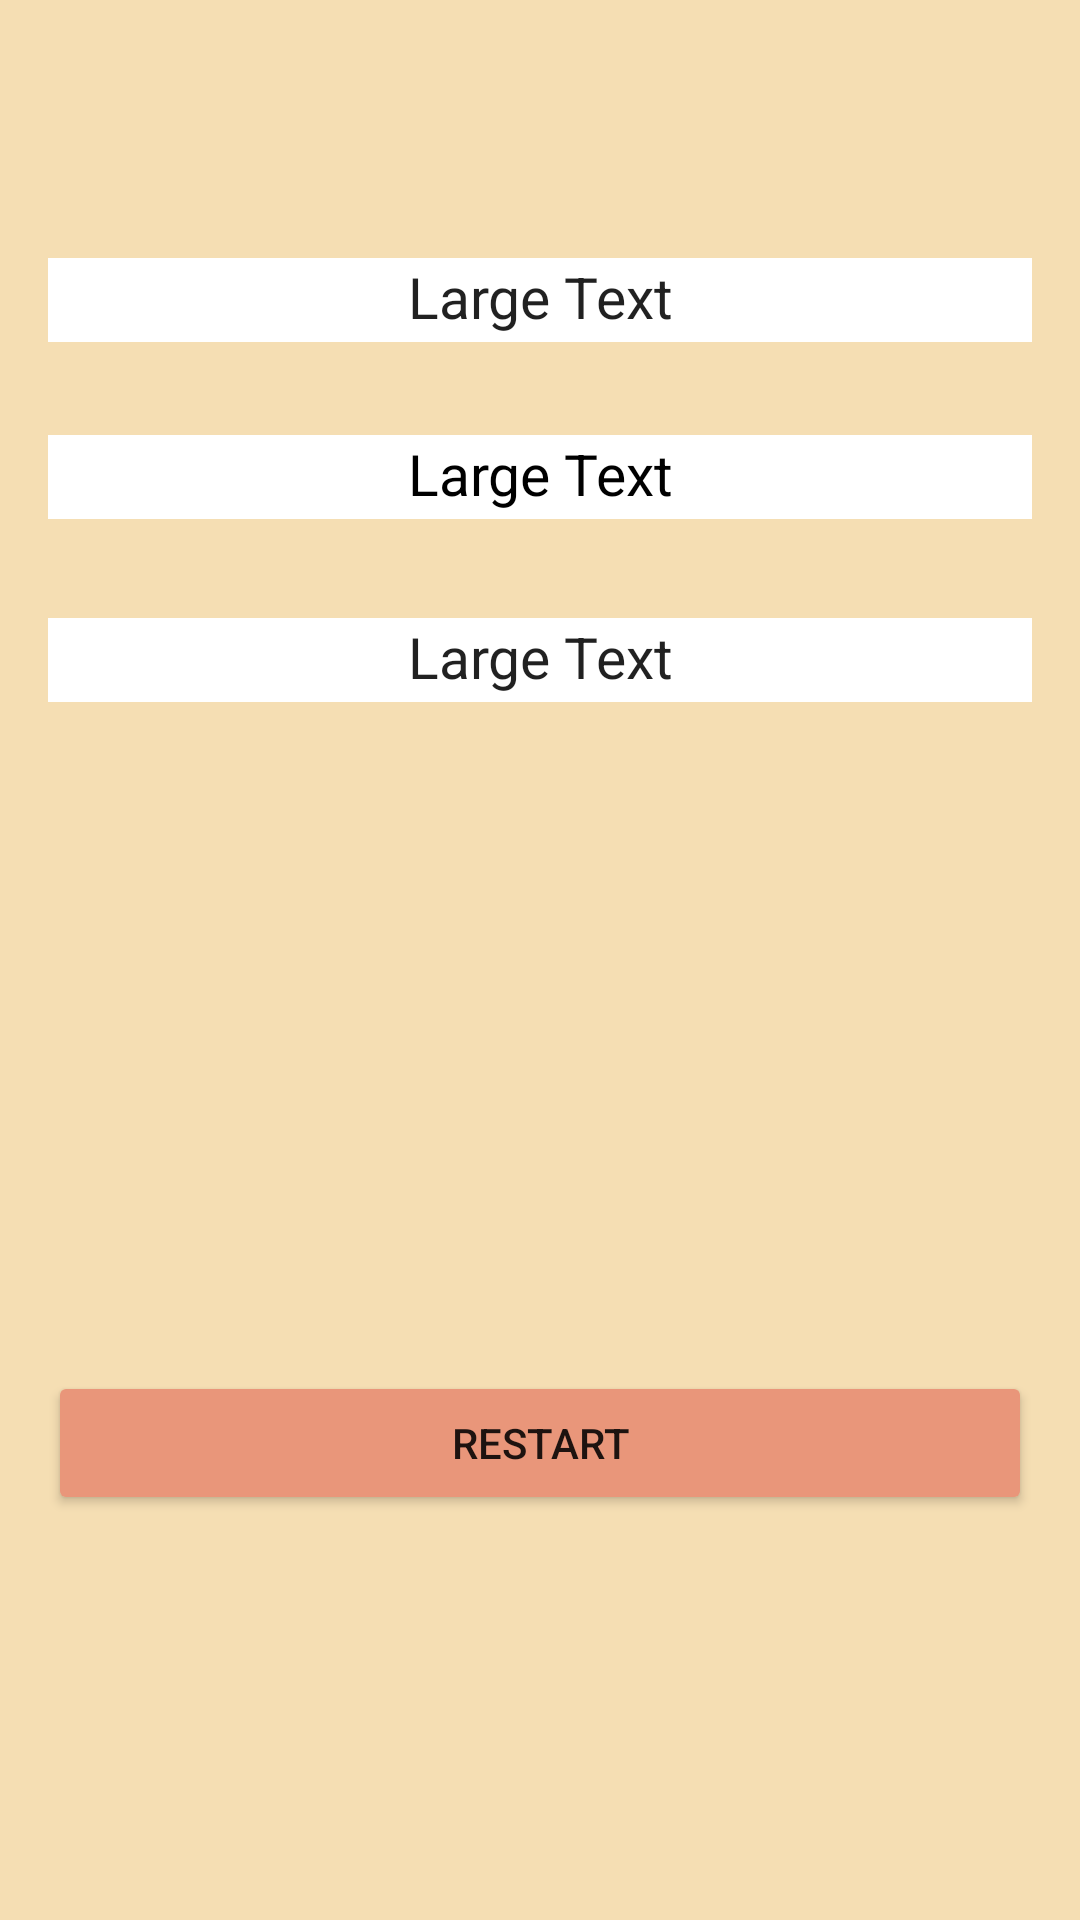

Reconstruct the res/layout file that produces this screen, plus the resources it refers to.
<!-- AndroidManifest.xml: application theme Theme.QuizAppProj -->
<!-- res/layout/activity_result.xml -->
<?xml version="1.0" encoding="utf-8"?>
<RelativeLayout xmlns:android="http://schemas.android.com/apk/res/android"
    xmlns:app="http://schemas.android.com/apk/res-auto"
    xmlns:tools="http://schemas.android.com/tools"
    android:layout_width="match_parent"
    android:layout_height="match_parent"
    android:orientation="vertical"

    android:paddingBottom="16dp"
    android:paddingLeft="16dp"
    android:paddingRight="16dp"
    android:paddingTop="16dp"
    android:background="#f5deb3"
    tools:context=".Result">

    <TextView
        android:layout_width="match_parent"
        android:layout_height="28dp"
        android:textAppearance="?android:attr/textAppearanceLarge"
        android:text="Large Text"
        android:id="@+id/tvres"
        android:layout_alignParentTop="true"
        android:layout_centerHorizontal="true"
        android:layout_marginTop="70dp"


        android:background="@color/white"
        android:textAlignment="center"
        android:textSize="19dp"
        android:gravity="center_horizontal" />

    <Button
        android:layout_width="match_parent"
        android:layout_height="wrap_content"
        android:text="Restart"
        android:id="@+id/btnRestart"
        android:layout_alignParentBottom="true"
        android:layout_marginBottom="119dp"
        android:layout_alignParentLeft="true"
        android:layout_alignParentStart="true"
        android:backgroundTint="#e9967a"
       />

    <TextView
        android:layout_width="match_parent"
        android:layout_height="28dp"
        android:textAppearance="?android:attr/textAppearanceLarge"
        android:text="Large Text"
        android:id="@+id/tvres2"
        android:background="@color/white"
        android:layout_below="@+id/tvres"
        android:layout_alignParentLeft="true"
        android:layout_alignParentStart="true"
        android:layout_marginTop="31dp"
        android:layout_alignParentRight="true"
        android:layout_alignParentEnd="true"
        android:textColor="#000000"
        android:textAlignment="center"
        android:textSize="19dp"
        android:gravity="center_horizontal" />

    <TextView
        android:layout_width="match_parent"
        android:layout_height="28dp"
        android:textAppearance="?android:attr/textAppearanceLarge"
        android:text="Large Text"
        android:id="@+id/tvres3"
        android:background="@color/white"
        android:layout_below="@+id/tvres2"
        android:layout_marginTop="33dp"
        android:layout_alignRight="@+id/tvres2"
        android:layout_alignEnd="@+id/tvres2"

        android:textAlignment="center"
        android:textSize="19dp"
        android:gravity="center_horizontal" />

</RelativeLayout>
<!-- resources referenced by this layout -->
<resources>
  <style name="Theme.QuizAppProj" parent="Theme.MaterialComponents.DayNight.DarkActionBar">
          
          <item name="colorPrimary">@color/purple_500</item>
          <item name="colorPrimaryVariant">@color/purple_700</item>
          <item name="colorOnPrimary">@color/white</item>
          
          <item name="colorSecondary">@color/teal_200</item>
          <item name="colorSecondaryVariant">@color/teal_700</item>
          <item name="colorOnSecondary">@color/black</item>
          
          <item name="android:statusBarColor" tools:targetApi="l">?attr/colorPrimaryVariant</item>
          
      </style>
  <!-- not gathered from this repository: default colours our renderer supplied (Android Studio template values) -->
  <color name="purple_500">#FF6200EE</color>
  <color name="purple_700">#FF3700B3</color>
  <color name="teal_200">#FF03DAC5</color>
  <color name="teal_700">#FF018786</color>
  <color name="black">#FF000000</color>
  <color name="white">#FFFFFFFF</color>
</resources>
